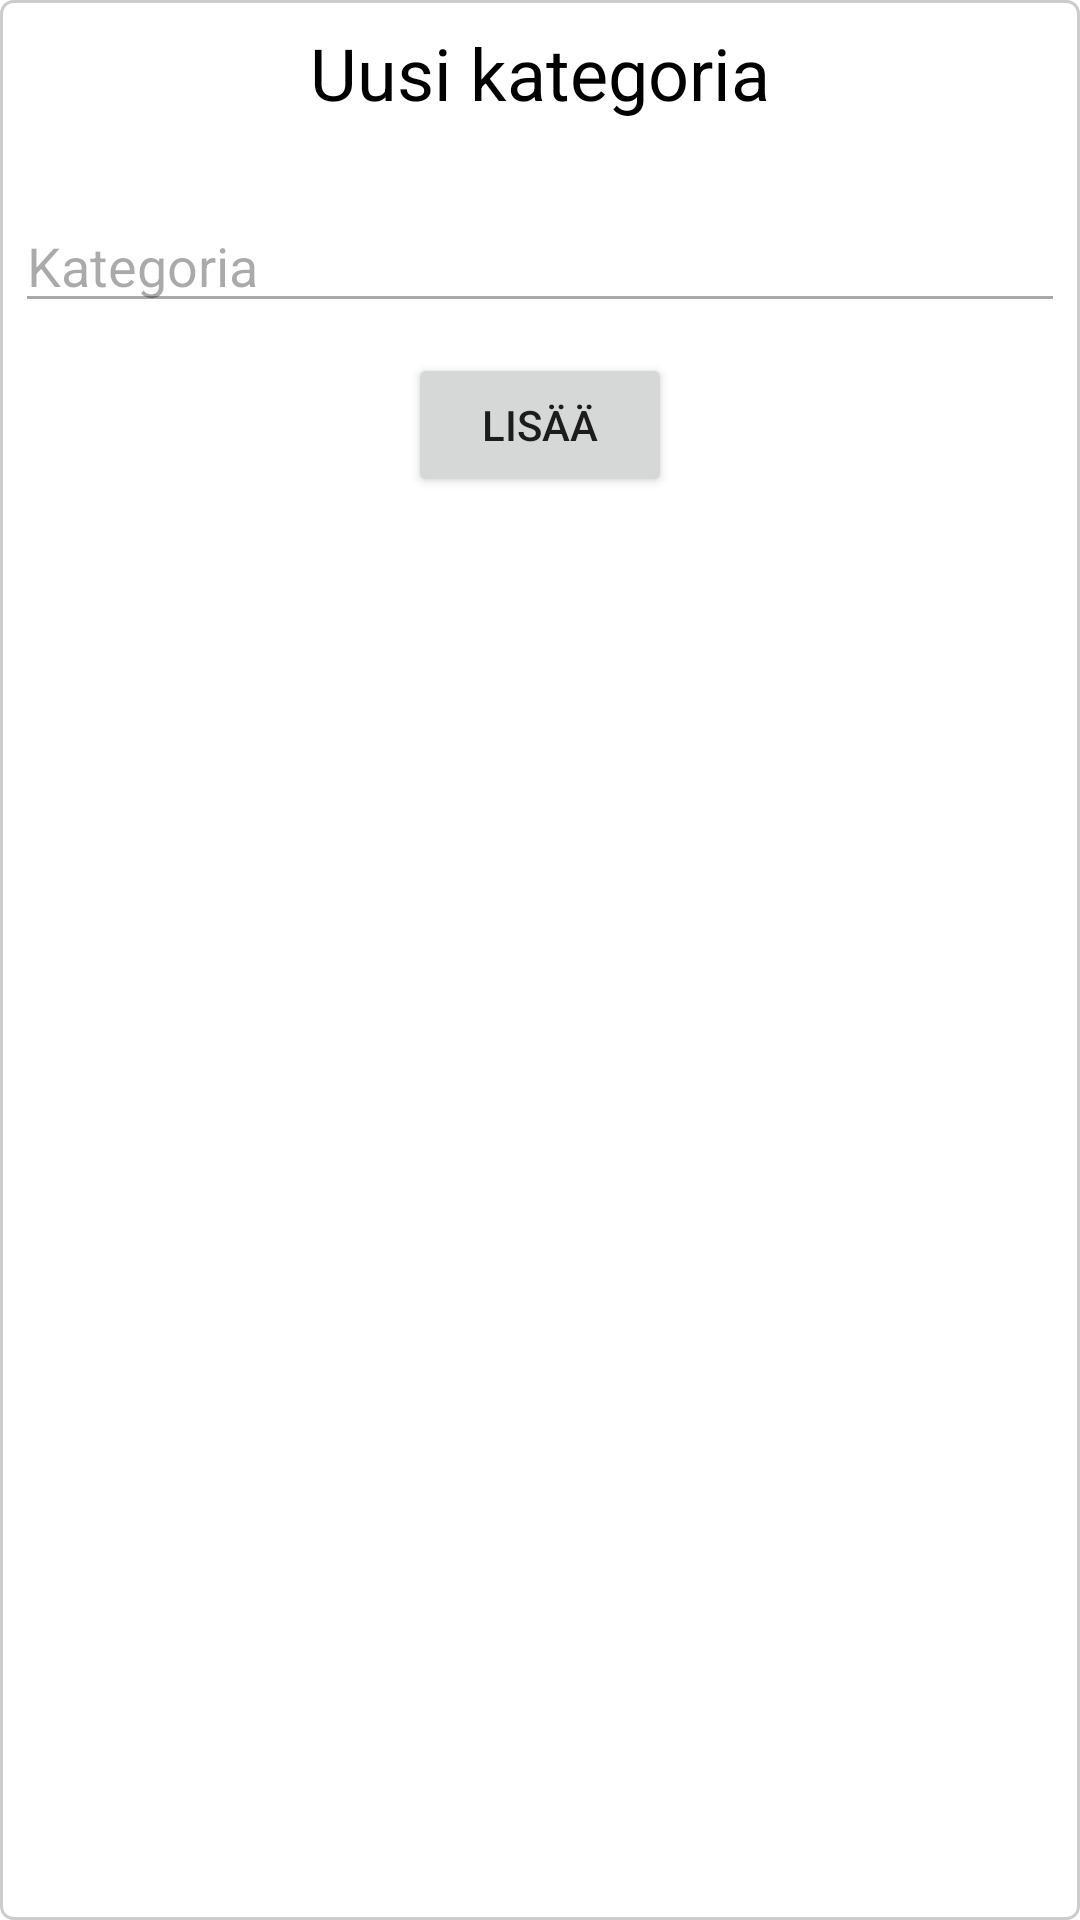

Produce the Android XML layout that renders to this screen, including the resource entries it uses.
<!-- AndroidManifest.xml: application theme Theme.BudgetHelp -->
<!-- res/layout/popup_add_category.xml -->
<?xml version="1.0" encoding="utf-8"?>
<LinearLayout
    xmlns:android="http://schemas.android.com/apk/res/android"
    xmlns:app="http://schemas.android.com/apk/res-auto"
    xmlns:tools="http://schemas.android.com/tools"
    android:layout_width="wrap_content"
    android:layout_height="wrap_content"
    android:minWidth="240dp"
    android:minHeight="180dp"
    android:paddingHorizontal="5dp"
    android:background="@drawable/rounded_corner"
    android:orientation="vertical">

    <TextView
        android:id="@+id/addCategoryHeaderTextView"
        android:layout_width="wrap_content"
        android:layout_height="wrap_content"
        android:text="@string/header_new_category"
        android:layout_gravity="center"
        android:padding="6dp"
        android:layout_marginBottom="20dp"
        android:textSize="24sp"
        android:textColor="@color/black"
        android:textAlignment="center"
        />

    <EditText
        android:id="@+id/addCategoryNameEditText"
        android:layout_width="match_parent"
        android:layout_height="wrap_content"
        android:layout_gravity="center"
        android:inputType="text"
        android:textColor="@color/black"
        android:textColorHint="@color/edit_text_grey"
        android:backgroundTint="@color/edit_text_grey"
        android:hint="@string/header_receipt_category" />

    <Button
        android:id="@+id/addCategoryConfirmButton"
        android:layout_width="wrap_content"
        android:layout_height="wrap_content"
        android:layout_gravity="center"
        android:layout_marginVertical="10dp"
        android:text="@string/new_product_confirm" />
</LinearLayout>
<!-- resources referenced by this layout -->
<resources>
  <color name="black">#FF000000</color>
  <color name="edit_text_grey">#55000000</color>
  <!-- drawable rounded_corner (drawable) -->
  <?xml version="1.0" encoding="utf-8"?>
  <shape xmlns:android="http://schemas.android.com/apk/res/android" >
      <solid android:color="@color/white" />
  
      <stroke
          android:width="1dp"
          android:color="@color/black_20" />
  
      <padding
          android:left="2dp"
          android:right="2dp"
          android:bottom="2dp"
          android:top="2dp" />
  
      <corners android:radius="4dp" />
  </shape>
  <string name="header_new_category">Uusi kategoria</string>
  <string name="header_receipt_category">Kategoria</string>
  <string name="new_product_confirm">Lisää</string>
  <style name="Theme.BudgetHelp" parent="Theme.MaterialComponents.DayNight.NoActionBar">
          
          <item name="colorPrimary">@color/pico_void</item>
          <item name="colorPrimaryVariant">@color/purple_700</item>
          <item name="colorOnPrimary">@color/white</item>
          
          <item name="colorSecondary">@color/pico_void</item>
          <item name="colorSecondaryVariant">@color/teal_700</item>
          <item name="colorOnSecondary">@color/black</item>
          <item name="android:colorAccent">@color/pico_void</item>
          
  
          
          <item name="android:statusBarColor">?attr/colorPrimaryVariant</item>
  
          
          <item name="android:windowFullscreen">true</item>
          <item name="android:windowNoTitle">true</item>
          <item name="android:windowActionBar">false</item>
  
      </style>
  <color name="white">#FFFFFFFF</color>
  <color name="black_20">#33000000</color>
  <color name="pico_void">#192a56</color>
  <color name="purple_700">#FF3700B3</color>
  <color name="teal_700">#FF018786</color>
</resources>
